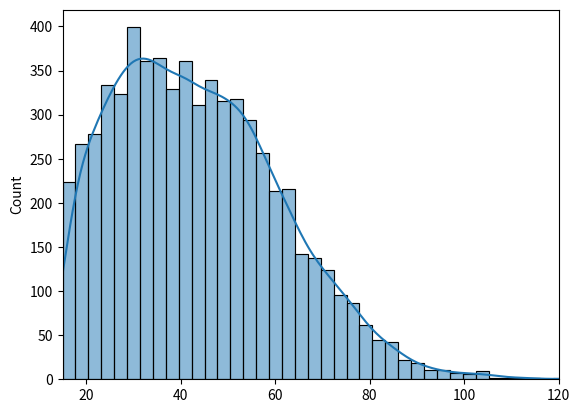

Recreate this plot in Python.
import numpy as np
from numpy import random
import matplotlib.pyplot as plt
import seaborn as sns

#This programme is to simulate health indicators in the Irish population
#This survey is conducated yearly on participants aged 15 and older, intended as a representative sample of Irish population
#Demographic data gathered includes age, gender, employment status and education level

#First section - age data
#Got
ages_dist = np.random.normal(37.48, 22, size = 7500)
remove_kids = np.delete(ages_dist, np.where(ages_dist < 15))
fig, ax = plt.subplots()
sns.histplot(remove_kids, kde = True)
ax.set_xlim(15,120)
plt.show()
